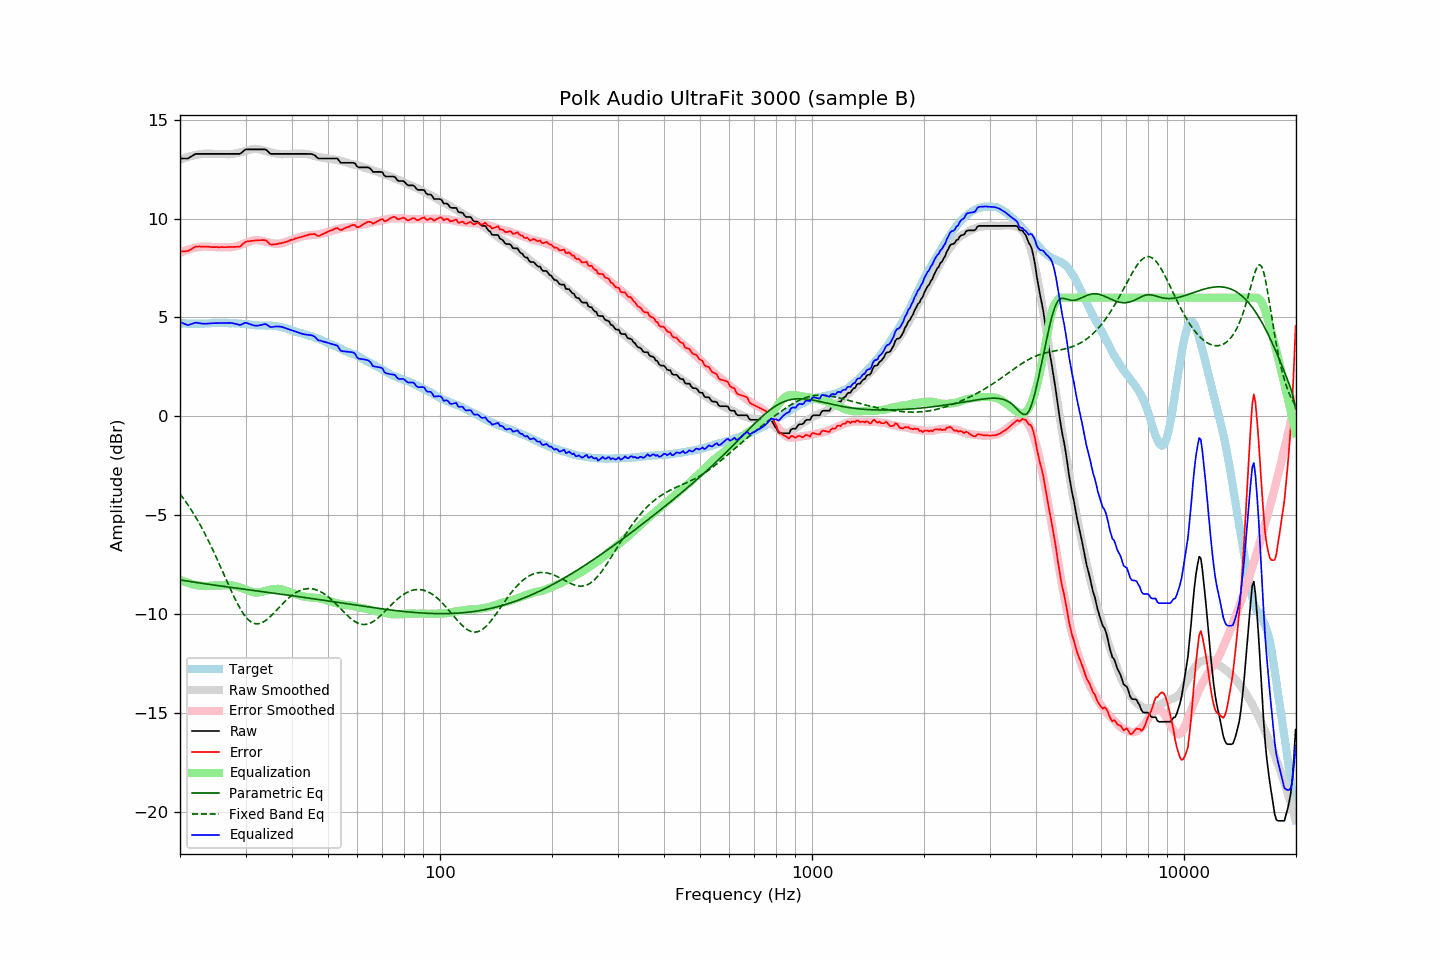

The data file committed next to this chart (first rows):
frequency, raw, error, smoothed, error_smoothed, equalization, parametric_eq, fixed_band_eq, equalized_raw, equalized_smoothed, target
20.00, 13.04, 8.33, 12.98, 8.27, -8.27, -8.28, -3.93, 4.77, 4.71, 4.71
20.20, 13.04, 8.34, 13.01, 8.30, -8.30, -8.29, -4.04, 4.74, 4.70, 4.70
20.40, 13.04, 8.34, 13.04, 8.34, -8.34, -8.30, -4.14, 4.70, 4.70, 4.70
20.61, 13.04, 8.34, 13.07, 8.37, -8.37, -8.32, -4.26, 4.67, 4.70, 4.70
20.81, 13.04, 8.36, 13.09, 8.40, -8.40, -8.33, -4.37, 4.64, 4.69, 4.68
21.02, 13.04, 8.36, 13.12, 8.43, -8.43, -8.34, -4.49, 4.61, 4.69, 4.68
21.23, 13.09, 8.41, 13.14, 8.46, -8.46, -8.35, -4.61, 4.64, 4.69, 4.68
21.44, 13.14, 8.45, 13.16, 8.48, -8.48, -8.37, -4.74, 4.66, 4.69, 4.69
21.66, 13.19, 8.51, 13.18, 8.50, -8.50, -8.38, -4.87, 4.69, 4.68, 4.68
21.87, 13.24, 8.55, 13.20, 8.52, -8.52, -8.39, -5.00, 4.72, 4.68, 4.69
22.09, 13.27, 8.59, 13.22, 8.53, -8.53, -8.40, -5.13, 4.74, 4.68, 4.68
22.31, 13.27, 8.58, 13.23, 8.55, -8.55, -8.42, -5.27, 4.72, 4.68, 4.69
22.54, 13.27, 8.59, 13.25, 8.56, -8.56, -8.43, -5.42, 4.71, 4.69, 4.68
22.76, 13.27, 8.58, 13.26, 8.58, -8.58, -8.44, -5.56, 4.69, 4.69, 4.69
22.99, 13.27, 8.58, 13.27, 8.59, -8.59, -8.45, -5.71, 4.69, 4.69, 4.69
23.22, 13.27, 8.58, 13.28, 8.59, -8.59, -8.46, -5.87, 4.68, 4.69, 4.69
23.45, 13.27, 8.57, 13.29, 8.59, -8.59, -8.48, -6.02, 4.68, 4.70, 4.70
23.69, 13.27, 8.57, 13.28, 8.59, -8.59, -8.49, -6.18, 4.69, 4.70, 4.70
23.92, 13.27, 8.58, 13.28, 8.58, -8.58, -8.50, -6.35, 4.69, 4.70, 4.70
24.16, 13.27, 8.57, 13.28, 8.57, -8.57, -8.51, -6.51, 4.70, 4.70, 4.70
24.40, 13.27, 8.56, 13.27, 8.56, -8.56, -8.52, -6.68, 4.71, 4.71, 4.71
24.65, 13.27, 8.56, 13.27, 8.56, -8.56, -8.53, -6.86, 4.71, 4.71, 4.71
24.89, 13.27, 8.56, 13.27, 8.56, -8.56, -8.55, -7.03, 4.71, 4.71, 4.71
25.14, 13.27, 8.56, 13.27, 8.56, -8.56, -8.56, -7.21, 4.71, 4.71, 4.71
25.39, 13.27, 8.55, 13.27, 8.56, -8.56, -8.57, -7.39, 4.72, 4.72, 4.72
25.65, 13.27, 8.55, 13.27, 8.55, -8.55, -8.58, -7.57, 4.72, 4.72, 4.72
25.91, 13.27, 8.56, 13.27, 8.55, -8.55, -8.59, -7.76, 4.72, 4.72, 4.71
26.16, 13.27, 8.55, 13.27, 8.55, -8.55, -8.60, -7.94, 4.72, 4.72, 4.72
26.43, 13.27, 8.55, 13.26, 8.55, -8.55, -8.61, -8.13, 4.72, 4.72, 4.72
26.69, 13.27, 8.55, 13.26, 8.54, -8.54, -8.63, -8.31, 4.73, 4.71, 4.72
26.96, 13.27, 8.56, 13.25, 8.54, -8.54, -8.64, -8.49, 4.73, 4.71, 4.71
27.23, 13.27, 8.57, 13.26, 8.55, -8.55, -8.65, -8.67, 4.73, 4.71, 4.70
27.50, 13.27, 8.57, 13.26, 8.55, -8.55, -8.66, -8.85, 4.72, 4.71, 4.70
27.77, 13.27, 8.56, 13.27, 8.57, -8.57, -8.67, -9.03, 4.70, 4.71, 4.71
28.05, 13.27, 8.57, 13.29, 8.58, -8.58, -8.68, -9.20, 4.69, 4.70, 4.70
28.33, 13.27, 8.57, 13.30, 8.60, -8.60, -8.69, -9.36, 4.67, 4.70, 4.70
28.62, 13.27, 8.58, 13.32, 8.63, -8.63, -8.70, -9.52, 4.64, 4.69, 4.69
28.90, 13.27, 8.57, 13.34, 8.65, -8.65, -8.71, -9.66, 4.62, 4.69, 4.70
29.19, 13.31, 8.63, 13.36, 8.68, -8.68, -8.72, -9.80, 4.63, 4.68, 4.69
29.48, 13.38, 8.71, 13.38, 8.71, -8.71, -8.74, -9.93, 4.67, 4.68, 4.67
29.78, 13.45, 8.78, 13.41, 8.74, -8.74, -8.75, -10.05, 4.71, 4.67, 4.67
30.08, 13.50, 8.83, 13.43, 8.77, -8.77, -8.76, -10.16, 4.73, 4.66, 4.67
30.38, 13.50, 8.85, 13.45, 8.80, -8.80, -8.77, -10.25, 4.70, 4.65, 4.65
30.68, 13.50, 8.85, 13.47, 8.83, -8.83, -8.78, -10.32, 4.67, 4.64, 4.65
30.99, 13.50, 8.86, 13.49, 8.86, -8.86, -8.79, -10.39, 4.64, 4.64, 4.64
31.30, 13.50, 8.88, 13.51, 8.88, -8.88, -8.80, -10.44, 4.62, 4.63, 4.62
31.61, 13.50, 8.88, 13.53, 8.91, -8.91, -8.81, -10.47, 4.60, 4.62, 4.62
31.93, 13.50, 8.90, 13.53, 8.92, -8.92, -8.82, -10.49, 4.59, 4.61, 4.60
32.24, 13.50, 8.89, 13.52, 8.92, -8.92, -8.83, -10.50, 4.58, 4.61, 4.61
32.57, 13.50, 8.90, 13.51, 8.91, -8.91, -8.84, -10.49, 4.59, 4.60, 4.60
32.89, 13.50, 8.91, 13.49, 8.89, -8.89, -8.86, -10.47, 4.61, 4.60, 4.59
33.22, 13.50, 8.91, 13.47, 8.87, -8.87, -8.87, -10.44, 4.63, 4.60, 4.59
33.55, 13.50, 8.91, 13.45, 8.85, -8.85, -8.88, -10.40, 4.65, 4.59, 4.59
33.89, 13.50, 8.90, 13.43, 8.83, -8.83, -8.89, -10.34, 4.67, 4.59, 4.60
34.23, 13.45, 8.87, 13.40, 8.81, -8.81, -8.90, -10.28, 4.64, 4.59, 4.58
34.57, 13.37, 8.78, 13.38, 8.79, -8.79, -8.91, -10.22, 4.58, 4.59, 4.59
34.92, 13.29, 8.70, 13.36, 8.78, -8.78, -8.92, -10.14, 4.52, 4.58, 4.59
35.27, 13.27, 8.68, 13.34, 8.76, -8.76, -8.93, -10.06, 4.51, 4.58, 4.59
35.62, 13.27, 8.70, 13.32, 8.74, -8.74, -8.94, -9.98, 4.53, 4.57, 4.57
35.97, 13.27, 8.70, 13.30, 8.73, -8.73, -8.95, -9.90, 4.54, 4.57, 4.57
... 635 more rows
